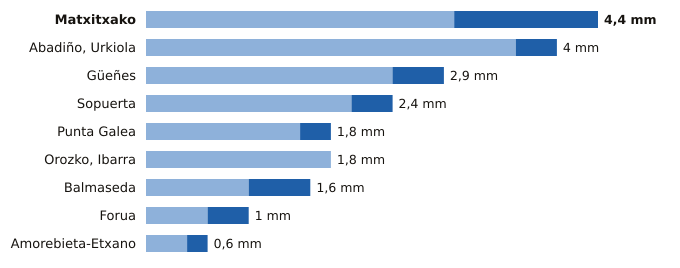

The table this chart was drawn from, first rows:
estacion, provincia, indicativo, mm_6_dias_anteriores, mm_hoy, mm_7_dias, horas_de_hoy
Matxitxako, Bizkaia, 1057B, 3.0, 1.4, 4.4, 15
Abadiño, Urkiola, Bizkaia, 1069Y, 3.6, 0.4, 4.0, 12
Güeñes, Bizkaia, 1078I, 2.4, 0.5, 2.9, 15
Sopuerta, Bizkaia, 1083B, 2.0, 0.4, 2.4, 15
Punta Galea, Bizkaia, 1059X, 1.5, 0.3, 1.8, 15
Orozko, Ibarra, Bizkaia, 1064L, 1.8, 0.0, 1.8, 15
Balmaseda, Bizkaia, 1078C, 1.0, 0.6, 1.6, 15
Forua, Bizkaia, 1056K, 0.6, 0.4, 1.0, 15
Amorebieta-Etxano, Bizkaia, 1074C, 0.4, 0.2, 0.6, 15
